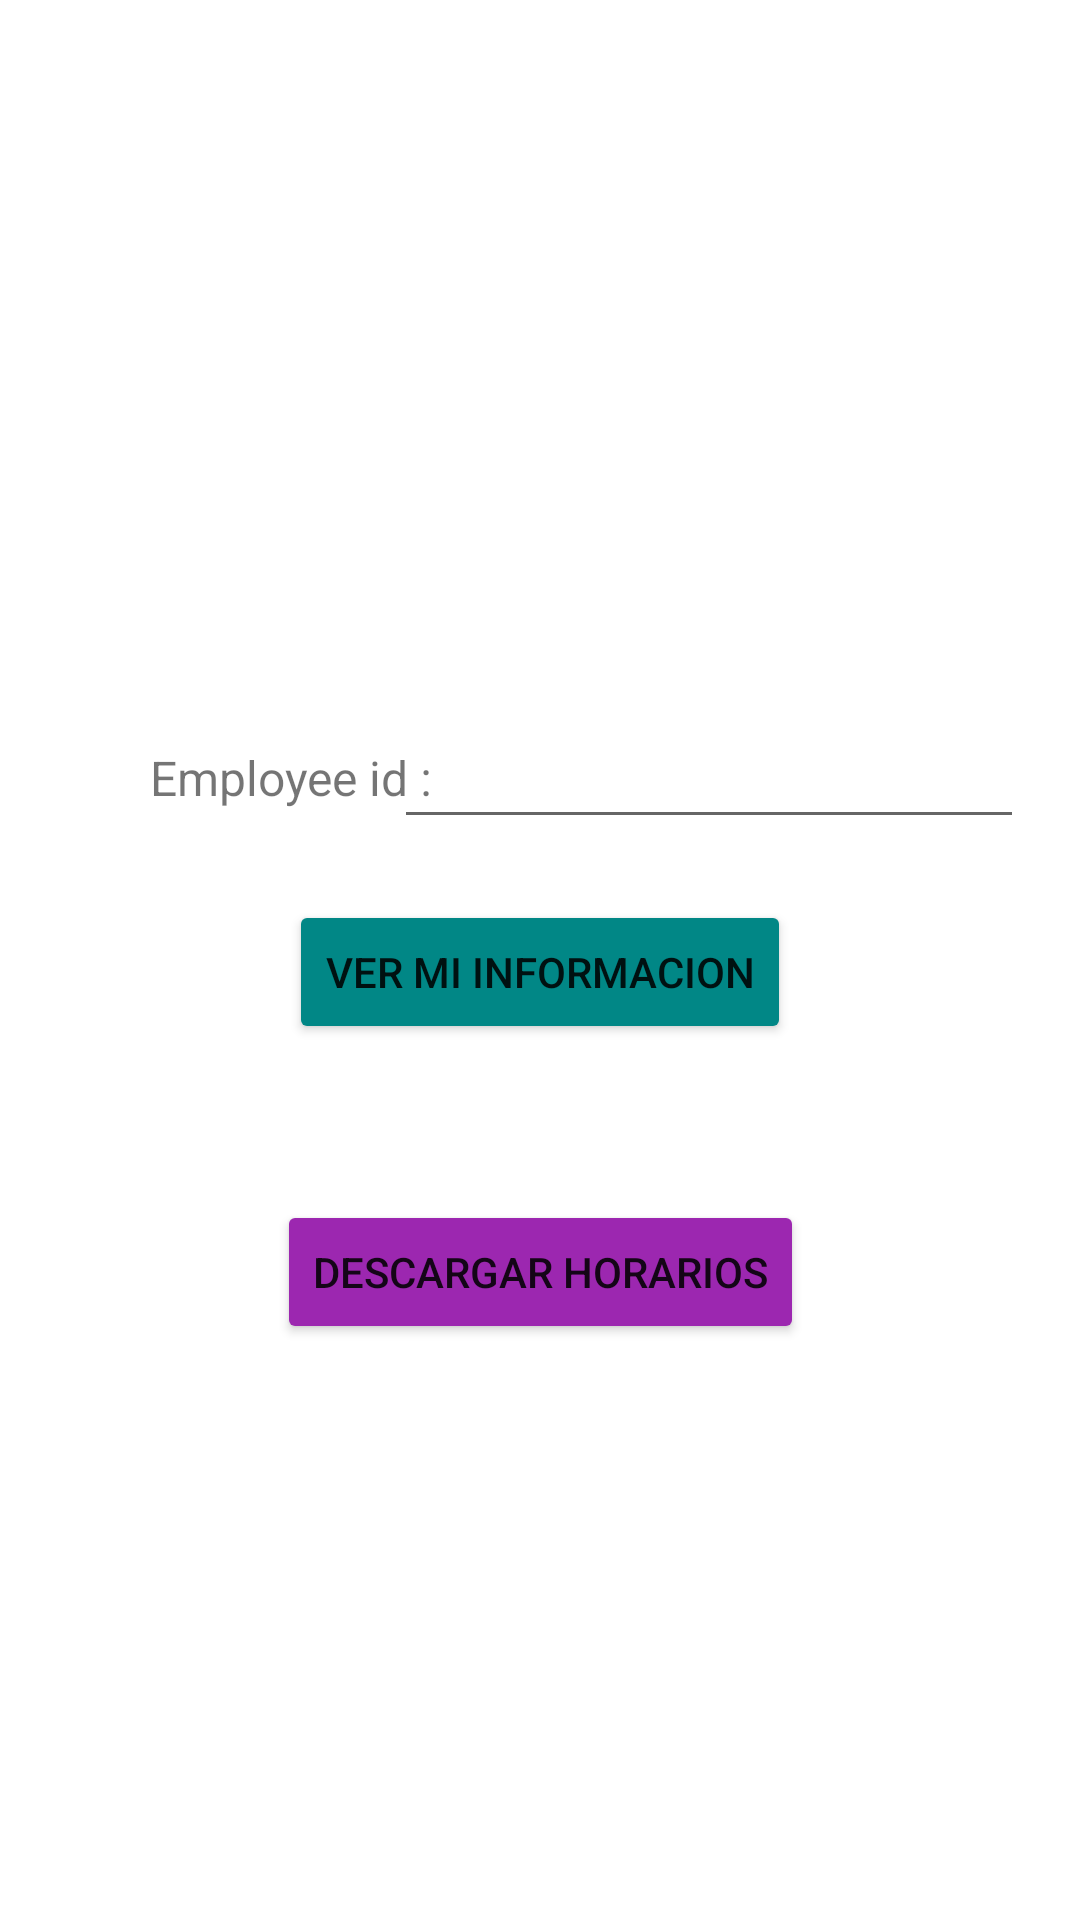

Android layout source for this screen:
<!-- AndroidManifest.xml: application theme Theme.Lab04_AIOT -->
<!-- res/layout/fragment_trabajador.xml -->
<?xml version="1.0" encoding="utf-8"?>
<FrameLayout xmlns:android="http://schemas.android.com/apk/res/android"
    xmlns:app="http://schemas.android.com/apk/res-auto"
    xmlns:tools="http://schemas.android.com/tools"
    android:layout_width="match_parent"
    android:layout_height="match_parent"
    tools:context=".fragment.TrabajadorFragment">


    <androidx.constraintlayout.widget.ConstraintLayout
        android:layout_width="match_parent"
        android:layout_height="match_parent">

        <Button
            android:id="@+id/b_ver_info"
            android:layout_width="wrap_content"
            android:layout_height="wrap_content"
            android:layout_marginStart="50dp"
            android:layout_marginTop="300dp"
            android:layout_marginEnd="50dp"
            android:backgroundTint="@color/teal_700"
            android:text="Ver mi informacion"
            app:layout_constraintEnd_toEndOf="parent"
            app:layout_constraintStart_toStartOf="parent"
            app:layout_constraintTop_toTopOf="parent" />

        <Button
            android:id="@+id/b_desc_horario"
            android:layout_width="wrap_content"
            android:layout_height="wrap_content"
            android:layout_marginStart="50dp"
            android:layout_marginTop="10dp"
            android:layout_marginEnd="50dp"
            android:layout_marginBottom="150dp"
            android:backgroundTint="#9C27B0"
            android:text="Descargar Horarios"
            app:layout_constraintBottom_toBottomOf="parent"
            app:layout_constraintEnd_toEndOf="parent"
            app:layout_constraintStart_toStartOf="parent"
            app:layout_constraintTop_toBottomOf="@+id/b_ver_info" />

        <TextView
            android:id="@+id/textView2"
            android:layout_width="wrap_content"
            android:layout_height="wrap_content"
            android:layout_marginStart="50dp"
            android:layout_marginBottom="30dp"
            android:text="Employee id : "
            android:textSize="16sp"
            app:layout_constraintBottom_toTopOf="@+id/b_ver_info"
            app:layout_constraintStart_toStartOf="parent" />

        <EditText
            android:id="@+id/editTextNumber"
            android:layout_width="wrap_content"
            android:layout_height="wrap_content"
            android:layout_marginStart="5dp"
            android:layout_marginEnd="30dp"
            android:ems="10"
            android:inputType="number"
            app:layout_constraintBottom_toBottomOf="@+id/textView2"
            app:layout_constraintEnd_toEndOf="parent"
            app:layout_constraintHorizontal_bias="0.666"
            app:layout_constraintStart_toEndOf="@+id/textView2"
            app:layout_constraintTop_toTopOf="@+id/textView2"
            app:layout_constraintVertical_bias="0.521" />

    </androidx.constraintlayout.widget.ConstraintLayout>
</FrameLayout>
<!-- resources referenced by this layout -->
<resources>
  <style name="Theme.Lab04_AIOT" parent="Theme.MaterialComponents.DayNight.DarkActionBar">
          
          <item name="colorPrimary">@color/teal_700</item>
          <item name="colorPrimaryVariant">@color/teal_200</item>
          <item name="colorOnPrimary">@color/white</item>
          
          <item name="colorSecondary">@color/teal_200</item>
          <item name="colorSecondaryVariant">@color/teal_700</item>
          <item name="colorOnSecondary">@color/black</item>
          
          <item name="android:statusBarColor">@color/teal_700</item>
          
      </style>
  <!-- not gathered from this repository: default colours our renderer supplied (Android Studio template values) -->
  <color name="teal_200">#FF03DAC5</color>
  <color name="teal_700">#FF018786</color>
  <color name="black">#FF000000</color>
  <color name="white">#FFFFFFFF</color>
</resources>
